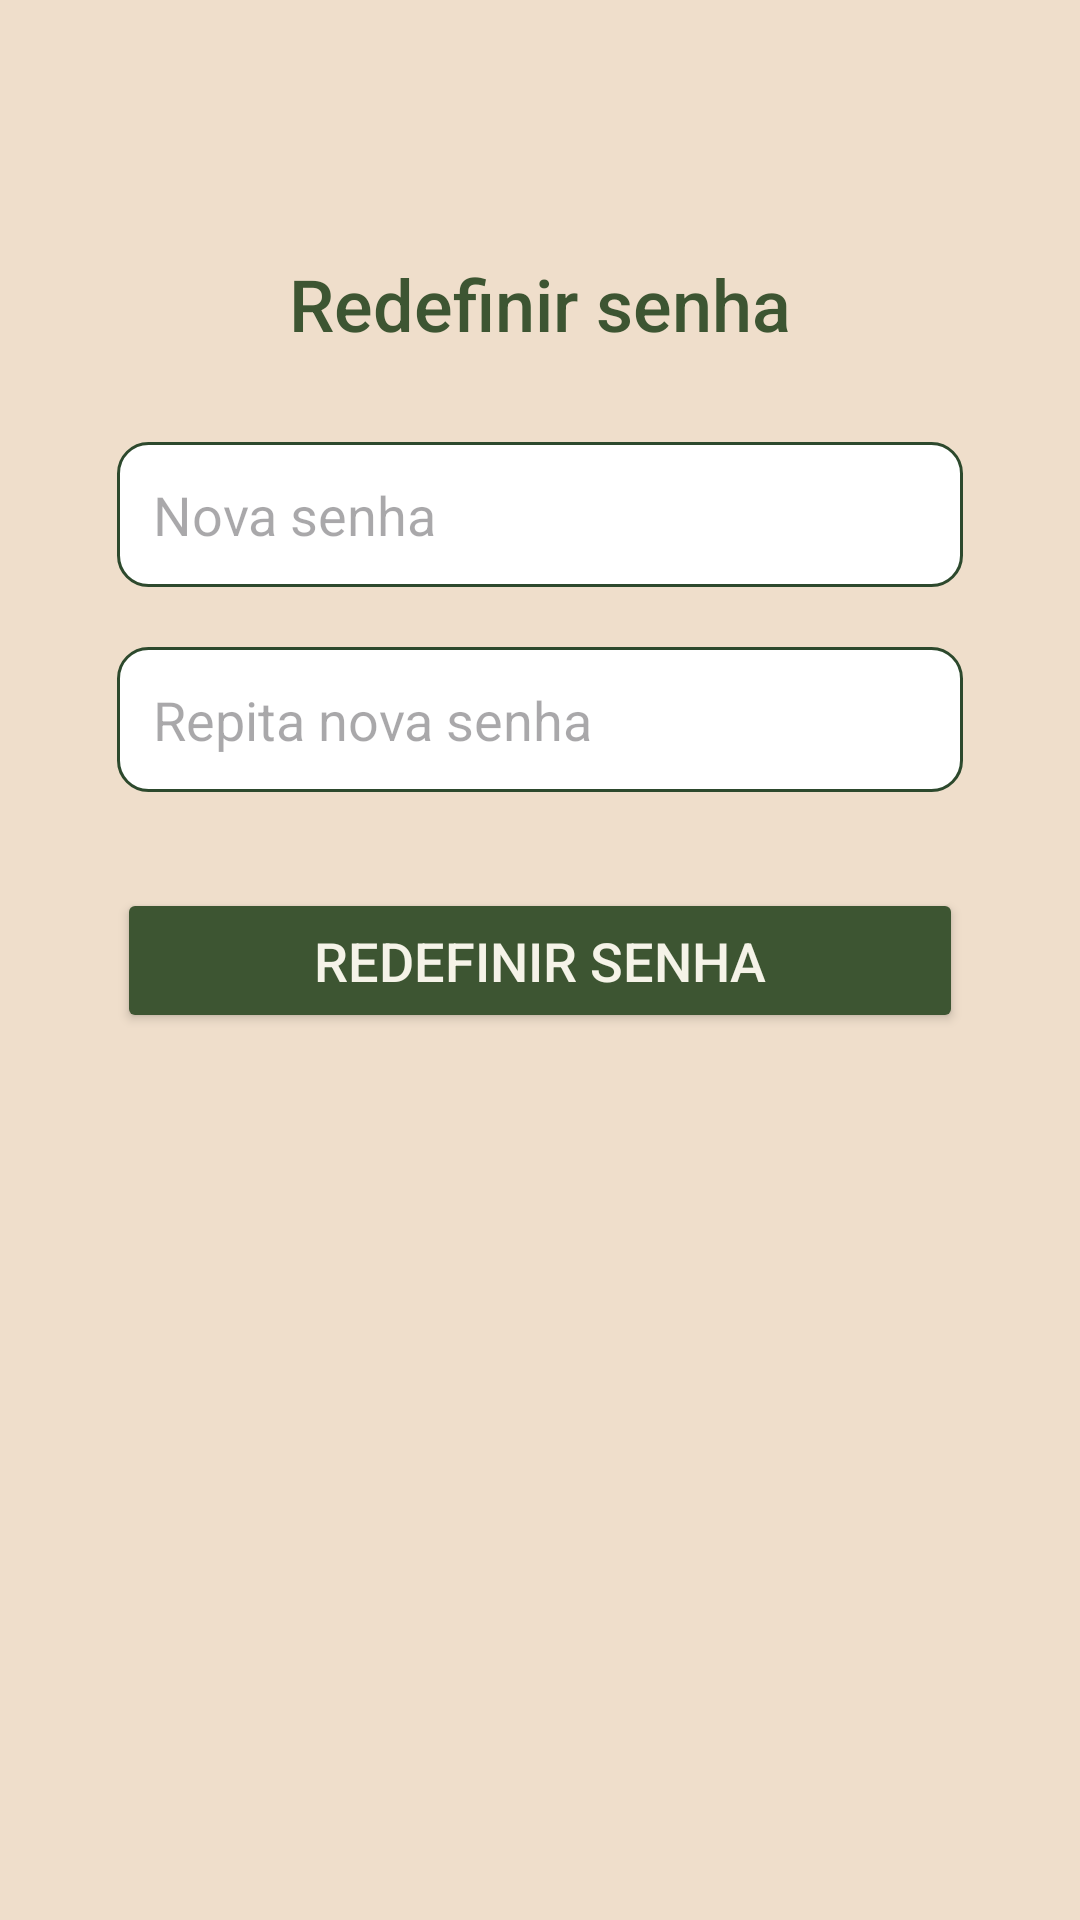

Layout XML and referenced resources for this Android screen:
<!-- AndroidManifest.xml: application theme Theme.TCCHortela -->
<!-- res/layout/redefinir_main.xml -->
<?xml version="1.0" encoding="utf-8"?>
<androidx.constraintlayout.widget.ConstraintLayout xmlns:android="http://schemas.android.com/apk/res/android"
    xmlns:tools="http://schemas.android.com/tools"
    android:layout_width="match_parent"
    android:layout_height="match_parent"
    xmlns:app="http://schemas.android.com/apk/res-auto">
    <RelativeLayout
        android:layout_width="match_parent"
        android:layout_height="match_parent"
        android:background="#60D5B576"
        android:padding="15dp">

        
        <ImageButton
            android:id="@+id/btnClose"
            android:layout_width="40dp"
            android:layout_height="40dp"
            android:layout_alignParentStart="true"
            android:layout_alignParentTop="true"
            android:background="@android:color/transparent"
            android:contentDescription="@string/close_button"
            android:padding="8dp"
            android:src="@drawable/ic_close"
            tools:ignore="TouchTargetSizeCheck" />

        
        <TextView
            android:id="@+id/tvTitulo"
            android:layout_width="wrap_content"
            android:layout_height="wrap_content"
            android:text="Redefinir senha"
            android:textColor="#3D5532"
            android:textSize="24sp"
            android:fontFamily="sans-serif-medium"
            android:layout_centerHorizontal="true"
            android:layout_marginTop="70dp" />


        <EditText
            android:id="@+id/etNovaSenha"
            android:layout_width="match_parent"
            android:layout_height="wrap_content"
            android:layout_below="@id/tvTitulo"
            android:layout_marginHorizontal="24dp"
            android:layout_marginTop="30dp"
            android:background="@drawable/rounded_edittext"
            android:hint="Nova senha"
            android:inputType="textPassword"
            android:padding="12dp" />



        <EditText
            android:id="@+id/etRepetirNovaSenha"
            android:layout_width="match_parent"
            android:layout_height="wrap_content"
            android:layout_below="@id/etNovaSenha"
            android:layout_marginHorizontal="24dp"
            android:layout_marginTop="20dp"
            android:background="@drawable/rounded_edittext"
            android:hint="Repita nova senha"
            android:inputType="textPassword"
            android:padding="12dp" />

        
        <Button
            android:id="@+id/btnRedefinirSenha"
            android:layout_width="match_parent"
            android:layout_height="wrap_content"
            android:text="Redefinir Senha"
            android:textColor="#F5F3E8"
            android:textSize="18sp"
            android:backgroundTint="#3D5532"
            android:fontFamily="sans-serif-medium"
            android:layout_below="@id/etRepetirNovaSenha"
            android:layout_marginHorizontal="24dp"
            android:layout_marginTop="32dp"
            android:padding="12dp"
            app:cornerRadius="10dp"
            app:iconPadding="10dp"/>
    </RelativeLayout>


</androidx.constraintlayout.widget.ConstraintLayout>
<!-- resources referenced by this layout -->
<resources>
  <!-- drawable rounded_edittext (drawable) -->
  <shape xmlns:android="http://schemas.android.com/apk/res/android">
      <solid android:color="#FFFFFF"/>
      <stroke android:width="1dp" android:color="#2D492D"/>
      <corners android:radius="10dp"/>
      <padding android:left="10dp" android:top="10dp" android:right="10dp" android:bottom="10dp"/>
  </shape>
  <string name="close_button">Botão sair</string>
  <style name="Theme.TCCHortela" parent="Base.Theme.TCCHortela" />
  <style name="Base.Theme.TCCHortela" parent="Theme.Material3.DayNight.NoActionBar">
          
          
      </style>
</resources>
